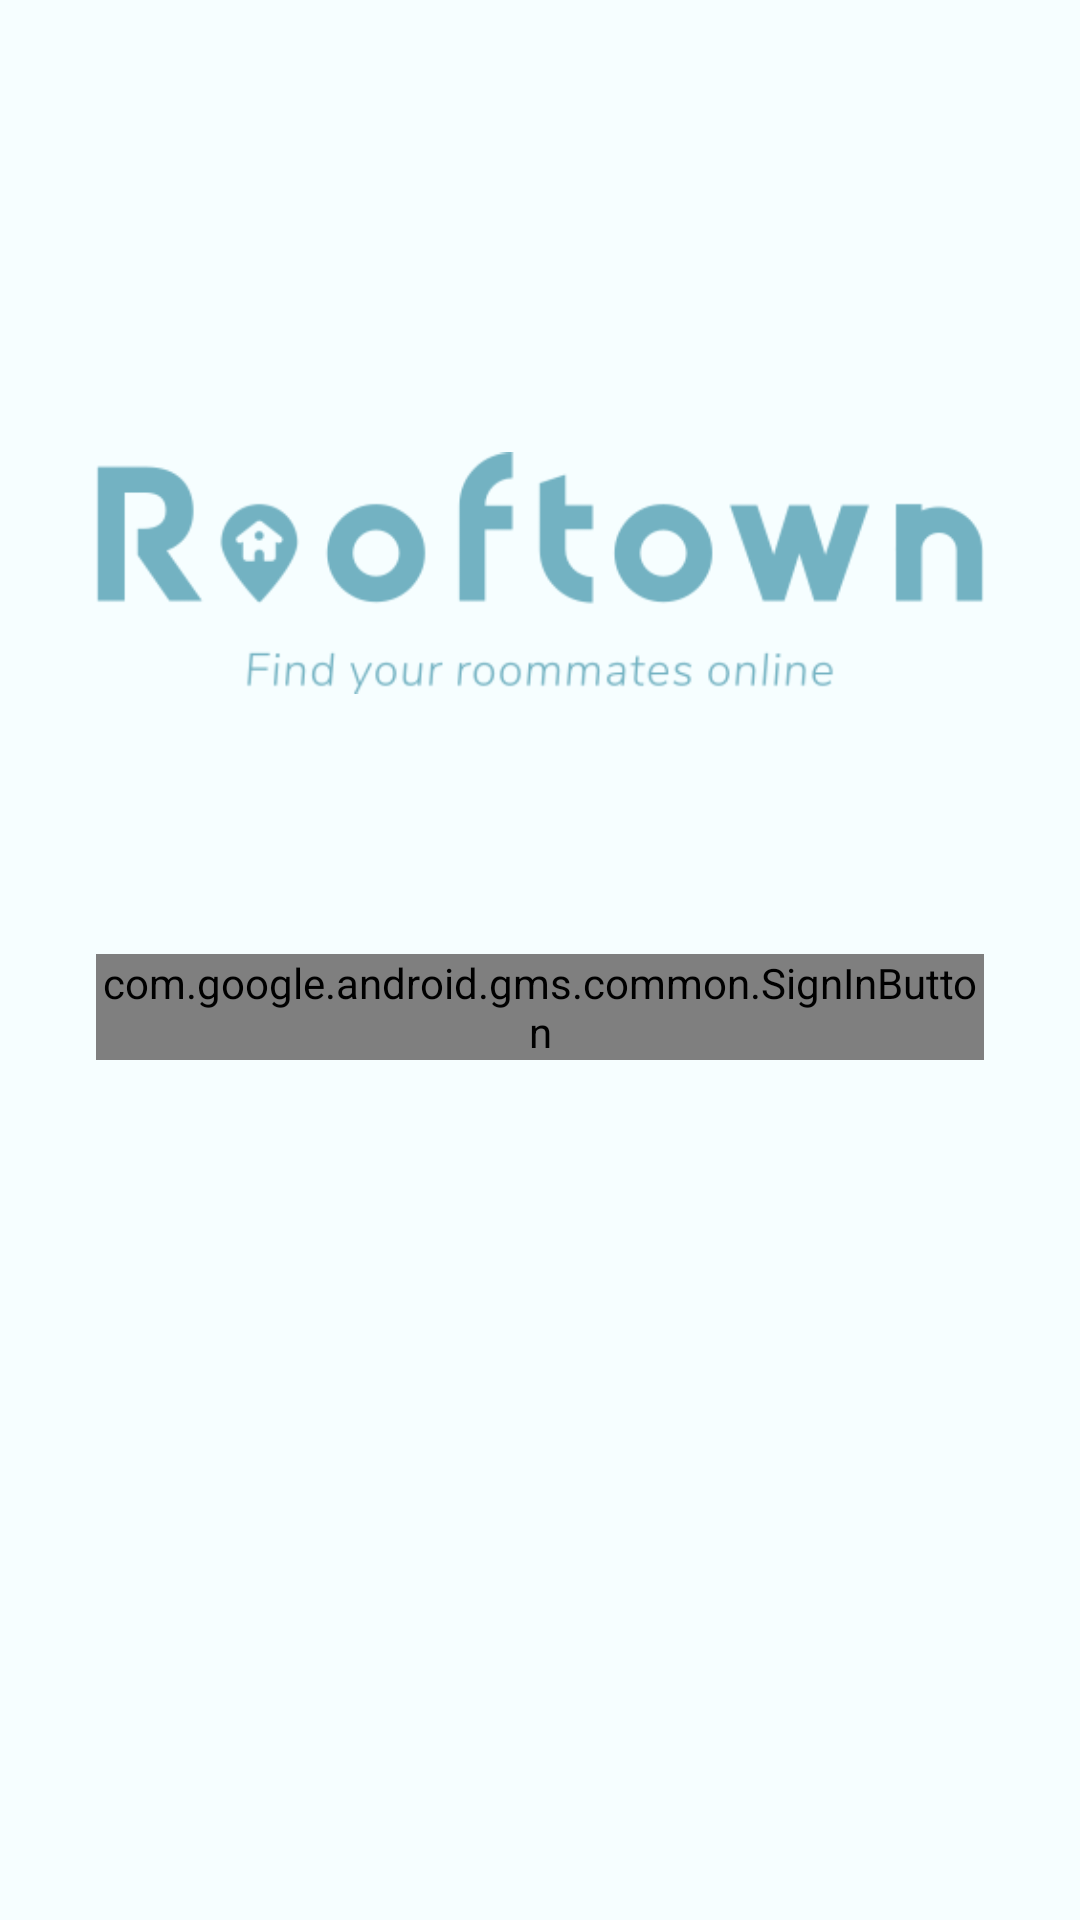

Android layout source for this screen:
<!-- AndroidManifest.xml: application theme Theme.Project -->
<!-- res/layout/activity_signin.xml -->
<?xml version="1.0" encoding="utf-8"?>
<androidx.constraintlayout.widget.ConstraintLayout xmlns:android="http://schemas.android.com/apk/res/android"
    xmlns:app="http://schemas.android.com/apk/res-auto"
    xmlns:tools="http://schemas.android.com/tools"
    android:layout_width="match_parent"
    android:layout_height="match_parent"
    tools:context=".SigninActivity">

    <com.google.android.gms.common.SignInButton
        android:id="@+id/btnGoogleSignIn"
        android:layout_width="0dp"
        android:layout_height="wrap_content"
        android:layout_marginStart="32dp"
        android:layout_marginTop="64dp"
        android:layout_marginEnd="32dp"
        app:layout_constraintEnd_toEndOf="parent"
        app:layout_constraintStart_toStartOf="parent"
        app:layout_constraintTop_toBottomOf="@+id/imageView" />

    <ImageView
        android:id="@+id/imageView"
        android:layout_width="0dp"
        android:layout_height="wrap_content"
        android:layout_marginStart="32dp"
        android:layout_marginTop="128dp"
        android:layout_marginEnd="32dp"
        app:layout_constraintEnd_toEndOf="parent"
        app:layout_constraintStart_toStartOf="parent"
        app:layout_constraintTop_toTopOf="parent"
        app:srcCompat="@drawable/logo_1" />
</androidx.constraintlayout.widget.ConstraintLayout>
<!-- resources referenced by this layout -->
<resources>
  <!-- drawable logo_1: png bitmap (drawable, 11188 bytes) -->
  <style name="Theme.Project" parent="Theme.Material3.Light.NoActionBar">
          <item name="colorPrimary">@color/md_theme_light_primary</item>
          <item name="colorPrimaryContainer">@color/md_theme_light_primaryContainer</item>
          <item name="colorOnPrimary">@color/md_theme_light_onPrimary</item>
          <item name="colorOnPrimaryContainer">@color/md_theme_light_onPrimaryContainer</item>
          <item name="colorSecondary">@color/md_theme_light_secondary</item>
          <item name="colorSecondaryContainer">@color/md_theme_light_secondaryContainer</item>
          <item name="colorOnSecondary">@color/md_theme_light_onSecondary</item>
          <item name="colorOnSecondaryContainer">@color/md_theme_light_onSecondaryContainer</item>
          <item name="colorTertiary">@color/md_theme_light_tertiary</item>
          <item name="colorTertiaryContainer">@color/md_theme_light_tertiaryContainer</item>
          <item name="colorOnTertiary">@color/md_theme_light_onTertiary</item>
          <item name="colorOnTertiaryContainer">@color/md_theme_light_onTertiaryContainer</item>
          <item name="colorError">@color/md_theme_light_error</item>
          <item name="colorErrorContainer">@color/md_theme_light_errorContainer</item>
          <item name="colorOnError">@color/md_theme_light_onError</item>
          <item name="colorOnErrorContainer">@color/md_theme_light_onErrorContainer</item>
          <item name="colorOutline">@color/md_theme_light_outline</item>
          <item name="android:colorBackground">@color/md_theme_light_background</item>
          <item name="colorOnBackground">@color/md_theme_light_onBackground</item>
          <item name="colorSurface">@color/md_theme_light_surface</item>
          <item name="colorOnSurface">@color/md_theme_light_onSurface</item>
          <item name="colorSurfaceVariant">@color/md_theme_light_surfaceVariant</item>
          <item name="colorOnSurfaceVariant">@color/md_theme_light_onSurfaceVariant</item>
          <item name="colorSurfaceInverse">@color/md_theme_light_inverseSurface</item>
          <item name="colorOnSurfaceInverse">@color/md_theme_light_inverseOnSurface</item>
          <item name="colorPrimaryInverse">@color/md_theme_light_inversePrimary</item>
      </style>
  <color name="md_theme_light_primary">#006879</color>
  <color name="md_theme_light_primaryContainer">#A9EDFF</color>
  <color name="md_theme_light_onPrimary">#FFFFFF</color>
  <color name="md_theme_light_onPrimaryContainer">#001F26</color>
  <color name="md_theme_light_secondary">#245FA6</color>
  <color name="md_theme_light_secondaryContainer">#D5E3FF</color>
  <color name="md_theme_light_onSecondary">#FFFFFF</color>
  <color name="md_theme_light_onSecondaryContainer">#001B3C</color>
  <color name="md_theme_light_tertiary">#006B57</color>
  <color name="md_theme_light_tertiaryContainer">#7CF8D7</color>
  <color name="md_theme_light_onTertiary">#FFFFFF</color>
  <color name="md_theme_light_onTertiaryContainer">#002019</color>
  <color name="md_theme_light_error">#BA1A1A</color>
  <color name="md_theme_light_errorContainer">#FFDAD6</color>
  <color name="md_theme_light_onError">#FFFFFF</color>
  <color name="md_theme_light_onErrorContainer">#410002</color>
  <color name="md_theme_light_outline">#6F797B</color>
  <color name="md_theme_light_background">#F6FEFF</color>
  <color name="md_theme_light_onBackground">#001F24</color>
  <color name="md_theme_light_surface">#F6FEFF</color>
  <color name="md_theme_light_onSurface">#001F24</color>
  <color name="md_theme_light_surfaceVariant">#DBE4E7</color>
  <color name="md_theme_light_onSurfaceVariant">#3F484B</color>
  <color name="md_theme_light_inverseSurface">#00363D</color>
  <color name="md_theme_light_inverseOnSurface">#D0F8FF</color>
  <color name="md_theme_light_inversePrimary">#54D7F3</color>
</resources>
